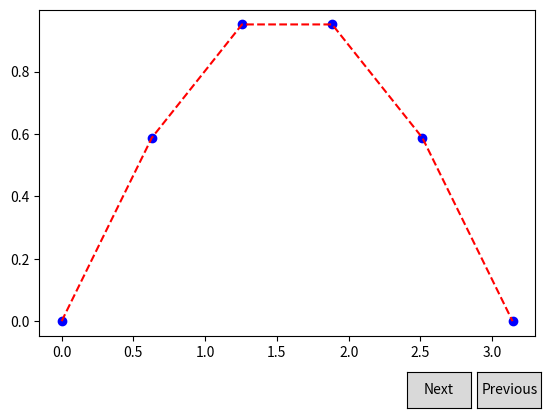

This figure's Python source:
import numpy as np
import matplotlib.pyplot as plt
import math
from matplotlib.widgets import Button

import scipy.sparse
import scipy.sparse.linalg

class Index(object):
    ind = 0

    def next(self, event):
        self.ind = (self.ind + 1) % len(u_s)
        s = u_s[self.ind]
        s_b = u_s[self.ind]
        ax.cla()
        ax.plot(t, s_b[0], 'bo')
        ax.plot(t, s[1], 'r--')
        plt.draw()


    def prev(self, event):
        self.ind = (self.ind - 1) % len(u_s)
        s = u_s[self.ind]
        s_b = u_s[self.ind]
        ax.cla()
        ax.plot(t, s_b[0], 'bo')
        ax.plot(t, s[1], 'r--')
        plt.draw()


def I(x):
    return math.sin(x)

def G(x, t):
    return np.sin(x) + 2*t/(t**2 + 1)

def B(t):
    return math.log(t**2 + 1)

a   = 1
L   = math.pi
T   = 10
Nx  = 5
Nt  = 40

x   = np.linspace(0, L, Nx+1) 
dx  = x[1] - x[0]
t   = np.linspace(0, T, Nt+1)
dt  = t[1] - t[0]
F   = a*dt/dx**2
u   = np.zeros(Nx+1)
u_1 = np.sin(x)


main  = np.zeros(Nx+1)
lower = np.zeros(Nx)
upper = np.zeros(Nx)
b     = np.sin(x)


main[:]  = 1 + 2*F
lower[:] = -F 
upper[:] = -F 
A = scipy.sparse.diags(
    diagonals=[main, lower, upper],
    offsets=[0, -1, 1], shape=(Nx+1, Nx+1),
    format='csr')
print(A.toarray())

u_s = []
errors = []

#решение
for n in t:
    z = np.sin(x) + math.log(n**2 + 1)
    errors.append(max(np.abs(u_1 - z)))
    u_s.append((np.copy(u_1), np.sin(x) + math.log(n**2 + 1)))
    if n != t[0]:
        b = (u_1 + dt * (np.sin(x) + 2*n/(n**2 + 1))) 
    b[0] = b[Nx] = B(n) 
    u[:] = scipy.sparse.linalg.spsolve(A, b)
    u_1[:] = u


#Отрисовка
fig, ax = plt.subplots()
callback = Index()

axprev = plt.axes([0.7, 0.05, 0.1, 0.075])
axnext = plt.axes([0.81, 0.05, 0.1, 0.075])
bnext = Button(axprev, 'Next')
bnext.on_clicked(callback.next)
bprev = Button(axnext, 'Previous')
bprev.on_clicked(callback.prev)
plt.subplots_adjust(bottom=0.2)

print(errors)
t = x
s = u_s[0]
s_b = u_s[0]
our, = ax.plot(t, s_b[0], 'bo')
real, = ax.plot(t, s[1], 'r--')

plt.show()